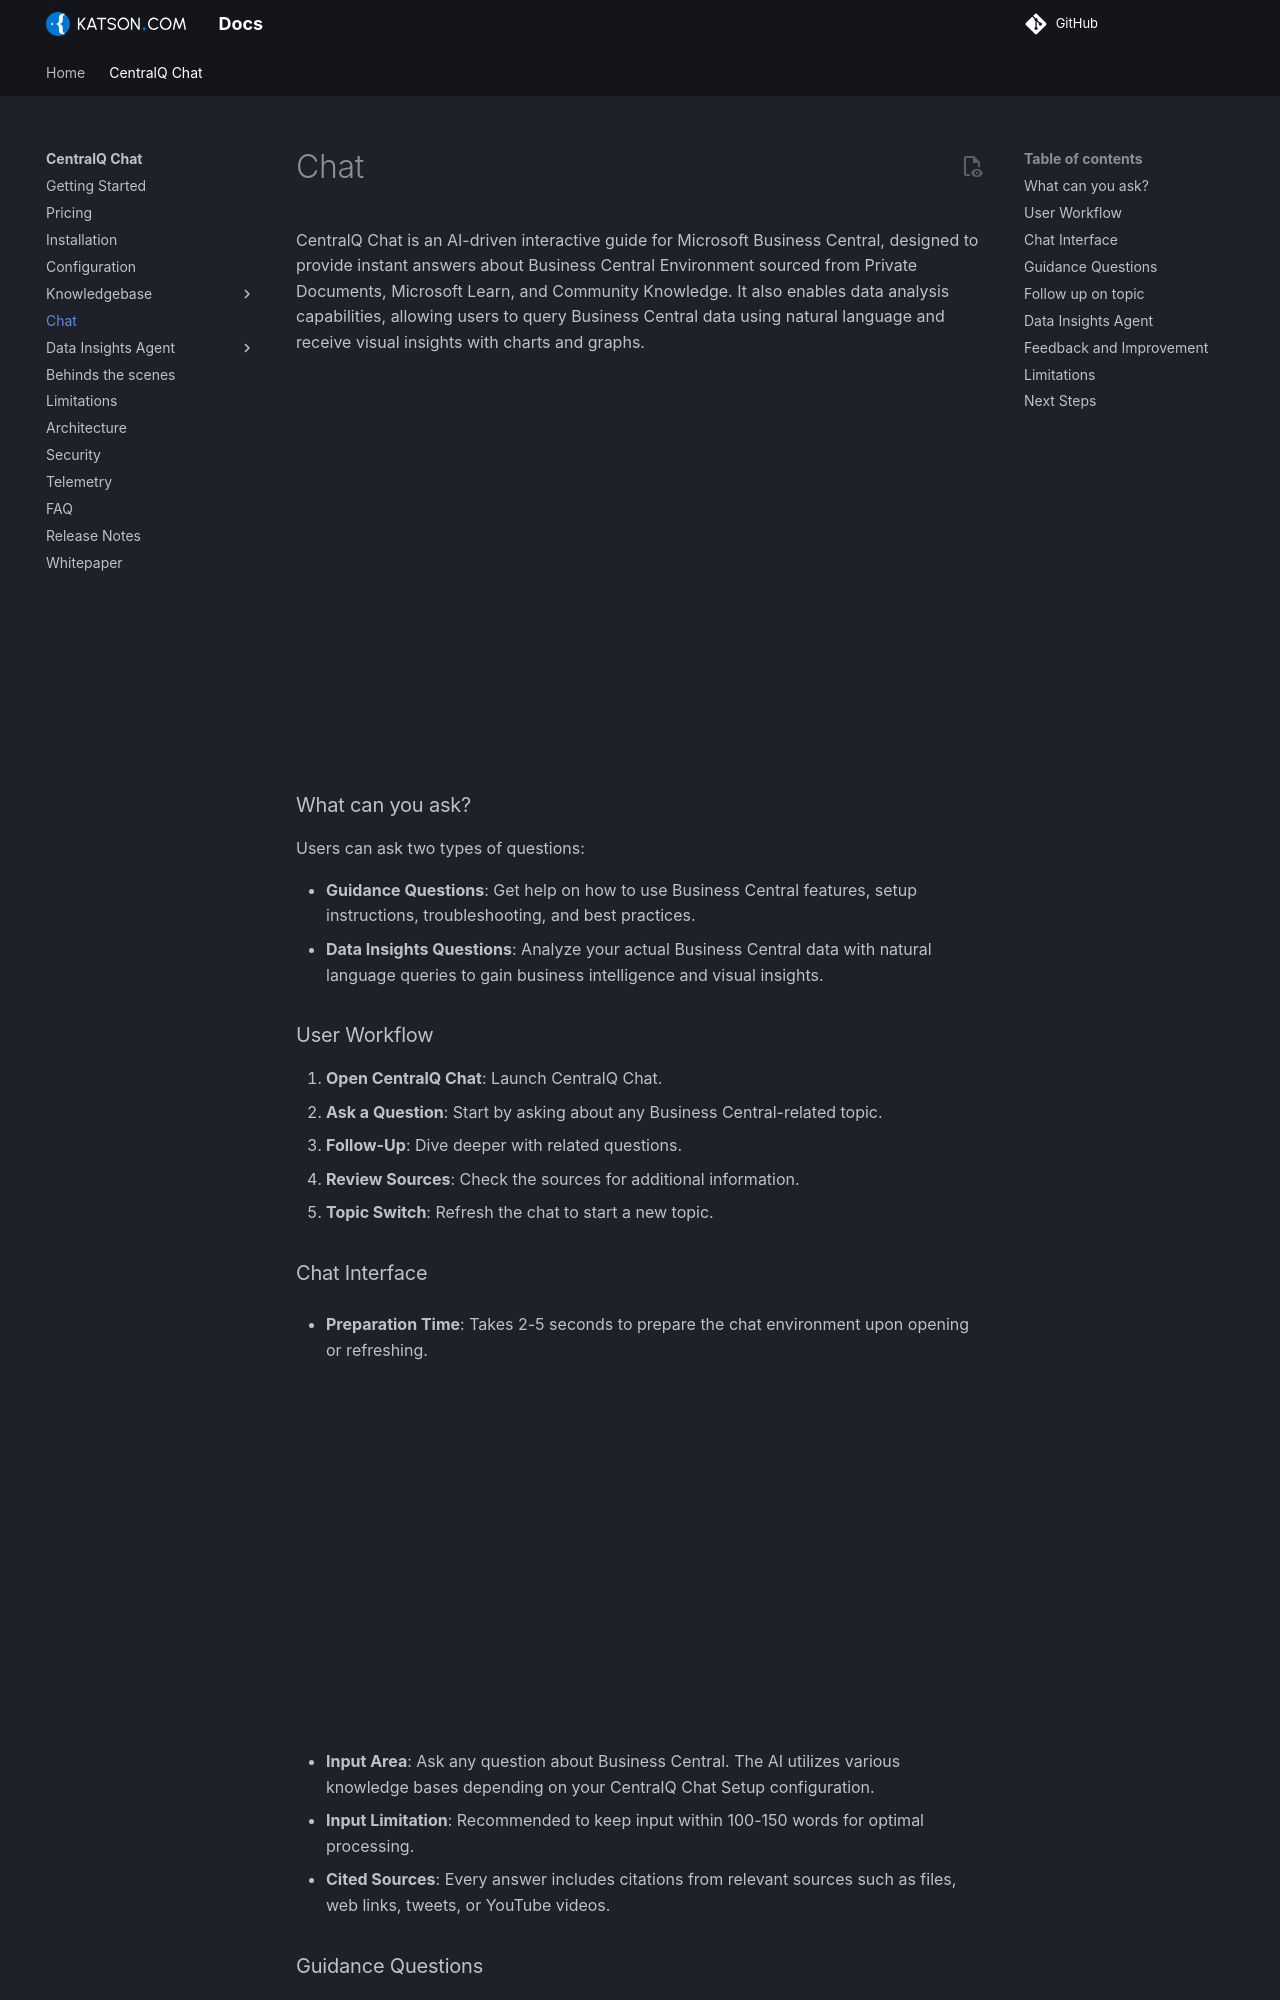

repository: Katson-com/docs · page: centralq-chat/chat/index.html · generator: mkdocs

CentralQ Chat is an AI-driven interactive guide for Microsoft Business Central, designed to provide instant answers about Business Central Environment sourced from Private Documents, Microsoft Learn, and Community Knowledge. It also enables data analysis capabilities, allowing users to query Business Central data using natural language and receive visual insights with charts and graphs.

<div style="padding:56.19% 0 0 0;position:relative;"><iframe src="https://iframe.mediadelivery.net/embed/820419/8ce68ee5-3441-47ac-8d81-107b209d9fd7?autoplay=false&amp;preload=true&amp;responsive=true" loading="lazy" allow="accelerometer; gyroscope; autoplay; encrypted-media; picture-in-picture; fullscreen" style="border:0;position:absolute;top:0;left:0;width:100%;height:100%;" title="CentralQ Chat - UI"></iframe></div>

### What can you ask?
Users can ask two types of questions:

- **Guidance Questions**: Get help on how to use Business Central features, setup instructions, troubleshooting, and best practices.
- **Data Insights Questions**: Analyze your actual Business Central data with natural language queries to gain business intelligence and visual insights.

### User Workflow

1. **Open CentralQ Chat**: Launch CentralQ Chat.
2. **Ask a Question**: Start by asking about any Business Central-related topic.
3. **Follow-Up**: Dive deeper with related questions.
4. **Review Sources**: Check the sources for additional information.
5. **Topic Switch**: Refresh the chat to start a new topic.

### Chat Interface

- **Preparation Time**: Takes 2-5 seconds to prepare the chat environment upon opening or refreshing.

    <div style="padding:56.19% 0 0 0;position:relative;"><iframe src="https://iframe.mediadelivery.net/embed/820419/a3cd531d-49a2-4e74-833d-c4a97ba88e46?autoplay=false&amp;preload=true&amp;responsive=true" loading="lazy" allow="accelerometer; gyroscope; autoplay; encrypted-media; picture-in-picture; fullscreen" style="border:0;position:absolute;top:0;left:0;width:100%;height:100%;" title="CentralQ Chat - UI loading"></iframe></div>

- **Input Area**: Ask any question about Business Central. The AI utilizes various knowledge bases depending on your CentralQ Chat Setup configuration.
- **Input Limitation**: Recommended to keep input within 100-150 words for optimal processing.
- **Cited Sources**: Every answer includes citations from relevant sources such as files, web links, tweets, or YouTube videos.
